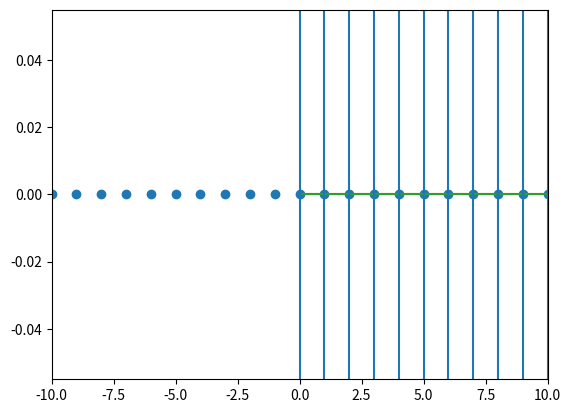

Source code (Python):
# 1.1B
import numpy as np
import matplotlib.pyplot as plt

xmin = -50
xmax = 50

# show all whole numbers
int_c = list(range(xmin, xmax, 1))
y = [0] * len(int_c)
plt.plot(int_c, y, 'o')
#plt.hlines(0, -10, 10, linestyle='dotted')#c[0], c[-1])

# show all positive numbers 
# i'm representing these as a line 
pos_c = list(range(0, xmax, 1))
y = [0] * len(pos_c)
plt.plot(pos_c, y, '-')

# entire c space
pos_int_c = [x for x in int_c if x >= 0]
y = [0] * len(pos_int_c)
plt.plot(pos_int_c, y)

# plotting d
for x in pos_int_c:
    plt.axvline(x)

plt.xlim(-10,10)
plt.show()